pico-8 play session: hold ← + tap ❎

[t = 1 s] hold ← ~1s, tap ❎ ~2×
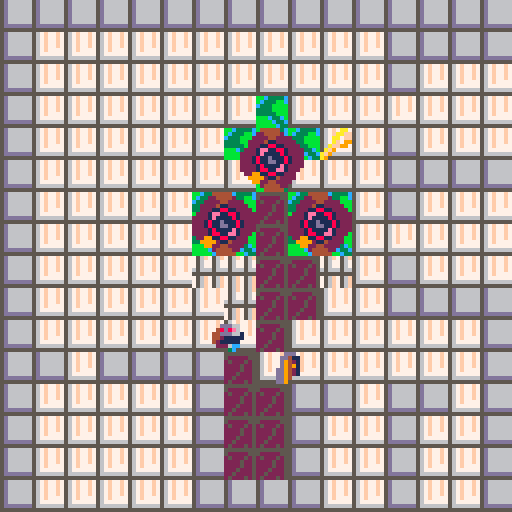
[t = 2 s] hold ← ~2s, tap ❎ ~4×
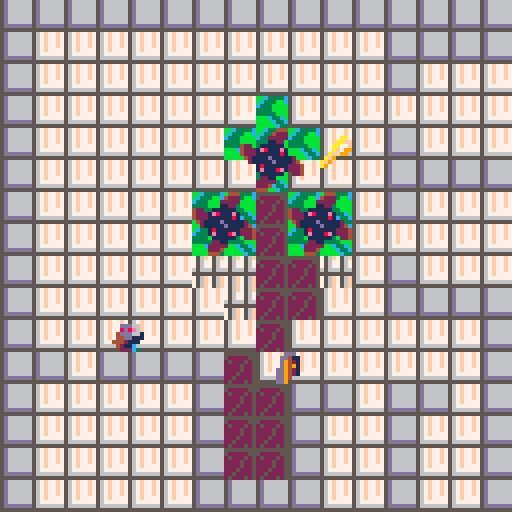
[t = 6 s] hold ← ~6s, tap ❎ ~10×
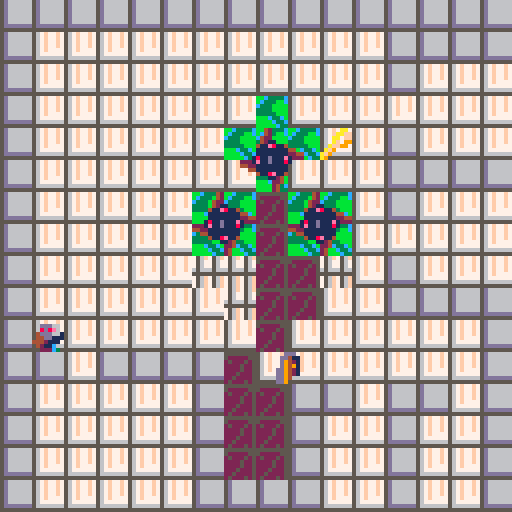

pico-8 cartridge
version 42
__lua__
-- Flirt game 
-- [redacted]
-- [redacted]

-->8
--Construction Functions

function _init()

    initialize_variables()

    init_gameplay()

end

--A simple function for creating variables that must exist on program 
--start or are useful to be able to quickly tweak when developing. 
function initialize_variables()
    foo = "bar"

    --This will only be the initial stats - if there's anything I want to preserve I should copy it when the program starts.
    char_player =
    {
        coords = {x = 16, y = 16},
        direction = "➡️", --For reference: ⬅️➡️⬆️⬇️
        moveSpeed = 16, --base moveSpeed, everything else will be based on this
        vel = {x = 0, y = 0},
        intended = {x = 16, y = 16},
        width = 7, --remeber that pixel counting effectively starts at 0
        height = 7,
        spr = 
        {
            idle = 56,
            walkCycle_start = 57,
            walkCycle_length = 4,
            walkCycle = {},
            animTick = 1,
            current = 16,
            size = 1
        },
        hasKey = false,
    }
    --Construct a list of the sprites that make-up the walk cycle
    --It would be wise to make this a more general function and more robust, but this will do for now
    for i = 1, char_player.spr.walkCycle_length do
        add(char_player.spr.walkCycle, char_player.spr.walkCycle_start + i - 1)
    end

    global_physicsDrag = .92 -- generally, movement should be multiplied by this to gradually reduce velocity each frame
    global_moveSpeedMax = 8 --Multiply obj moveSpeed by this number
    global_dampen = .02 --Multiply anything related to movement to convert my working numbers into numbers appropriate for pixels
    global_tick = 0
        tileSize = 8
    originOffset = 16

global_framesPerSprite = 5
    spriteFlag_solid = 0
    spriteFlag_loseCondition = 2 --Prob unused, might remove
hoverCycle = {range = 3}

    range_hazard = (8 + char_player.width/2) --in pixels
    range_key = (8 + char_player.width/2)

        sprite_hazardCycle = 
    {
        66, 64, 64, 64, 64, 64, 64, 64,--Rest state 1, settles for 1 frame then rests
        68, 70, 72, 68, 70, 72, --Spinning state 1
        64, 66, 66, 66, 66, 66, 66, 66, --Rest State 2, settles then rests
        68, 70, 72, 68, 70, 72, --Spinning State 2, identical to first
    }
    
    level_initial = "level_heart"--"level_I"--
    levels = {}
    create_levels()

    table_toAnimate = {}


end

function init_gameplay()

    --Construction events
    --
    _update = update_gameplay
    _draw = draw_gameplay

    --Start creating levels
    if not level_current then --initialize level_current
        level_current = levels[level_initial]
    end

    --Set current conditions based on the current level's parameters
    coords_spawn = level_current.coords_spawn
    zone_success = level_current.zone_success
    coords_tileOrigin = level_current.coords_tileOrigin
    coords_key = level_current.coords_key
    table_hazards = level_current.table_hazards
    
    --Validate level parameters
    if coords_spawn == nil 
    or zone_success == nil 
    or coords_tileOrigin == nil 
    or coords_key == nil 
    or table_hazards == nil
    then
        troubleshooting("levelParams","Hey, setting the level params doesn't work! \n")
        return
    end

    --Game Cycle Start Events
    --

    --Clear table toAnimate
    table_toAnimate = {}

    --Clear temporary tape
    tempTape.clear(char_player)

    --Reset key progress
    char_player.hasKey = false

    --Add the player to the ToAnimate table
    add(table_toAnimate, char_player)
    --Add the key to the ToAnimate table
    
    key_current = 
    {
        coords = coords_key,
        spr = 
        {
            current = 25,
            size = 1,
            hoverCycle = hoverCycle,
        }
    }
    add(table_toAnimate, key_current)
    --Give each entry in the hazards table a loop cycle variable (indicates this is an object with a simple anim, rather than a walk cycle) 
    --then add each entry in the table to the ToAnimate table
    for index, hazard in ipairs(table_hazards) do
        hazard.spr = {}
        hazard.spr.size = 2
        hazard.spr.loopCycle = sprite_hazardCycle
        add(table_toAnimate, hazard)
    end

    --Slow player dramatically on level advance
    char_player.vel.x = impose_global_dampen(char_player.vel.x)
    char_player.vel.y = impose_global_dampen(char_player.vel.y)

    --TP player to spawn coords
    char_player.coords = {x = coords_spawn.x, y = coords_spawn.y}


end

function create_level(level_title, seqOrder, coords_spawn, 
    zone_success, coords_tileOrigin, coords_key, table_hazards)

    if levels[level_title] then 
        troubleshooting("levelExists", "Hey, that level, "..level_title..",\n already exists! \n") 
        return
    end

    levels[level_title] =
    {
        seqOrder = seqOrder or 0,
        coords_spawn = coords_spawn or {x = 64, y = 64},
        zone_success = zone_success or {corner_1 = {x = (0 * tileSize), y = (0 * tileSize)}, corner_2 = {x = (2 * tileSize), y = (2 * tileSize)}},
        coords_tileOrigin = coords_tileOrigin or {x = 0, y = 0},
        coords_key = coords_key or {x = 64, y = 64},
        table_hazards = table_hazards or {{coords = {x = 5, y = 5},}}
    }
end

function create_levels()
    --[[level_title, seqOrder, coords_spawn, 
    zone_success, coords_tileOrigin, coords_key. table_hazards]]
    --[[
        I want to use the coords from the map editor so I have to 
        convert each value here to screen space and account for offset.
    --]]

    --Val "to Screen with Offset"
    local function toScr_wOff(val, offset) --I've given everything clearer names for readability, but I just couldn't bear this function being so long
        if offset == nil then 
            offset = 0 
        end
        return ((val - (originOffset * offset)) * tileSize)
    end
    create_level
    (
        "level_I", --level_title
        1, --seqOrder
        {x = toScr_wOff(8), y = toScr_wOff(8)}, --coords_spawn
        {corner_1 = {x = toScr_wOff(7), y = toScr_wOff(4)}, corner_2 = {x = toScr_wOff(9), y = toScr_wOff(5)}}, --zone_success
        {x = (originOffset * 0), y = 0}, --coords_tileOrigin
        {x = toScr_wOff(8), y = toScr_wOff(11.5)}, --coords_key
        { --table_hazards
            {coords = {x = toScr_wOff(6.5), y = toScr_wOff(8)}},
            {coords = {x = toScr_wOff(9.5), y = toScr_wOff(8)}},
        }
    )

    create_level
    (
        "level_heart", --level_title
        2, --seqOrder
        {x = toScr_wOff(23.5, 1), y = toScr_wOff(10.5)}, --coords_spawn
        {corner_1 = {x = toScr_wOff(24, 1), y = toScr_wOff(11)}, corner_2 = {x = toScr_wOff(26, 1), y = toScr_wOff(12)}}, --zone_success
        {x = (originOffset * 1), y = 0}, --coords_tileOrigin
        {x = toScr_wOff(26.5, 1), y = toScr_wOff(4.5)}, --coords_key
        { --table_hazards
            {coords = {x = toScr_wOff(24.5, 1), y = toScr_wOff(5)}},
            {coords = {x = toScr_wOff(23, 1), y = toScr_wOff(7)}},
            {coords = {x = toScr_wOff(26, 1), y = toScr_wOff(7)}},
        }
    )

end

--Often my working numbers are higher values for more precision, so I need to 
--convert them to a value more appropriate for pixels/every frame calculation
function impose_global_dampen(val)
    if type(val) == "number" then 
        return val * global_dampen
    else
        troubleshooting("notNumberInGlob", "Hey, that's not a number \nin impose_global_dampen! \n")
        return
    end
end

-->8
--Utility Functions

--Troubleshooting function which is as simple as possible; 
--Each message gets an ID so it doesn't get duplicated, then all messages from start of runtime
--are stored in a table so they can be drawn at the end of the frame.
--Troubleshooting messages can be added from anywhere in the stack, overwrite their previous messages, and don't expire.
function troubleshooting(id, msg)

    if not ts_messages then 
        ts_messages = {} 
    end

    ts_messages[id] = msg

end

--Draw all messages accumulated since runtime began,
--all reasonably spaced and function is placed at the very end
--of the draw so that it overrides all other drawing
function draw_troubleshooting()

    local ts_messageOffset = 0

    if ts_messages == nil then
        return
    end

    for key, message in pairs(ts_messages) do
        print(message, 4, 4 + ts_messageOffset, tileSize)
        ts_messageOffset += tileSize
    end

end

--If velocity is a given fraction of the moveSpeed, halt
function query_shouldHalt(vel, moveSpeed)
    if ((abs(vel)) < (moveSpeed / 16)) then
        return true
    else
        return false
    end
end

-- Checks if object coordinates are within a specified range of a given point
function query_doesCollide_range(obj_coords, point_coords, range)
    local differenceInX = obj_coords.x - point_coords.x
    local differenceInY = obj_coords.y - point_coords.y
    local euclideanDistance = sqrt(differenceInX^2 + differenceInY^2)

    if euclideanDistance < range then
        return true
    else
        return false
    end
end

--If player coords are within bounds of zone, return true
function query_doesCollide_zone(obj, zone)

    local x = obj.coords.x
    local y = obj.coords.y

    if (zone.corner_1.x < x) 
    and (x < zone.corner_2.x) 
    and (zone.corner_1.y < y) 
    and (y < zone.corner_2.y) 
    then
        return true
    else
        return false
    end
end

function query_isFacingLeft(obj)
    if obj.direction == "⬅️" then 
        return true
    else
        return false
    end
end

-->8
--Update Functions

function update_gameplay()
    
    --Iterate global tick
    tick_update()

    --Validate player
    if not char_player then
        troubleshooting("noChar", "Um, you lost your character! \n")
    end

    --Early in frame, move player
    --then record
    move_player(char_player)
    tempTape.write(char_player, char_player.coords.x)

    --If player is in success zone, 
    --advance level TODO
    if query_doesCollide_zone(char_player, zone_success) and char_player.hasKey then

        advance_level()

    end

    if query_doesCollide_range(char_player.coords, coords_key, range_key) then
        char_player.hasKey = true
        del(table_toAnimate, key_current)
    end

    --For each hazard in table, if colliding with hazard, 
    --die TODO
    for index, hazard in pairs(table_hazards) do
        if query_doesCollide_range(char_player.coords, hazard.coords, range_hazard) then
            die()
        end
    end

end

--Find players new x, y coords by maintaining velocity
function move_player(player)

    --(btn(x,y)) 
    --x=0, 1 means left, right 
    --x=2,3 means up, down
    --y=0 means player control scheme 1, y=1 means player control scheme 2 (I have both set up to control main character so user can choose)
    --
    --While player presses any button, continuously add velocity to relevant direction
    --(This is a tidy little module to reduce code repetition)
    local function impetus(vel, pole)
        return vel + (player.moveSpeed * pole)
    end
    if (btn(0,0) or btn(0,1)) player.vel.x = impetus(player.vel.x, -1)
    if (btn(1,0) or btn(1,1)) player.vel.x = impetus(player.vel.x, 1)
    if (btn(2,0) or btn(2,1)) player.vel.y = impetus(player.vel.y, -1)
    if (btn(3,0) or btn(3,1)) player.vel.y = impetus(player.vel.y, 1)

    --Impose limits of drag and maximum movespeed 
    --(sidenote, I suppose movespeed max could be derived from gravity/drag affecting base movespeed)
    local function player_imposeLimits(vel, moveSpeed)
        local moveSpeedMax = moveSpeed * global_moveSpeedMax
        return mid(-moveSpeedMax, (vel * global_physicsDrag), moveSpeedMax)
    end
    player.vel.x = player_imposeLimits(player.vel.x, player.moveSpeed)
    player.vel.y = player_imposeLimits(player.vel.y, player.moveSpeed)

    if query_shouldHalt(player.vel.x, player.moveSpeed) then
        player.vel.x = 0
    end
    if query_shouldHalt(player.vel.y, player.moveSpeed) then
        player.vel.y = 0
    end

    --Find intended x,y coords
    player.intended.x = player.coords.x + (impose_global_dampen(player.vel.x))
    player.intended.y = player.coords.y + (impose_global_dampen(player.vel.y))
    --Check collision on each axis
    --If there is collision on an axis, set the intended location back to the current one
    if not query_canMove(player.intended.x, player.coords.y, player.width, player.height) then
        --troubleshooting("Xsolid", "Solid X: "..player.intended.x..", "..player.coords.y)
        player.vel.x *= -.5
        player.intended.x = player.coords.x + (impose_global_dampen(player.vel.x))
    end
    if not query_canMove(player.coords.x, player.intended.y, player.width, player.height) then
        --troubleshooting("Ysolid", "Solid Y: "..player.coords.x..", "..player.intended.y)
        player.vel.y *= -.5
        player.intended.y = player.coords.y + (impose_global_dampen(player.vel.y))
    end
    
    --Compare player's intended x to their current x, if negative they are facing left, else right
    --For reference: ⬅️➡️⬆️⬇️
    if (player.intended.x - player.coords.x) < 0 then
        player.direction = "⬅️"
    else
        player.direction = "➡️"
    end

    --Simply set player coords to the intended coords
    player.coords.x = player.intended.x
    player.coords.y = player.intended.y

end

function tick_update()

        --Once each cycle, increment global_tick until it is reset after 64
        if global_tick > 64 then
            global_tick = 0
        end
        global_tick += 1

end

function advance_level()

    local seqOrder_next = level_current.seqOrder + 1
    local function query_isNextLevel(level)
        if level.seqOrder == seqOrder_next then
            level_current = level
        end
    end

    if seqOrder_next > #levels then
        troubleshooting("weiner", "You r the weiner!")
    else
        foreach(levels, query_isNextLevel())
    end

    tape.record(char_player)

    die()

end

function die()

    init_gameplay()

end

--Checks if an object's bounds touch a map tile with a given sprite flag
--limited to only "is solid?" but I could modify
function query_canMove(x, y, obj_width, obj_height)

    --I'm collision checking the outer points of a cross centered in the sprite, 
    --rather than the center or corners
    offset_width = ((obj_width + 1 - .5) / 2) --Add 1 because pixel counts are 0 indexed, subtract a bit for gamefeel, divide by two for centering
    offset_height = ((obj_height + 1 - .5) / 2)

    local edges = {}

    --Add the outer points of  a cross to an array
    add(edges, {x - offset_width, y})
    add(edges, {x + offset_width, y})
    add(edges, {x, y - offset_height})
    add(edges, {x, y + offset_height})

    --If any point returns solid, return false immediately
    --Note to self, I could use the Pico-8 foreach function here
    for i=1, #edges do
        if query_flagType(edges[i], spriteFlag_solid) then
            --troubleshooting("solid", "Solid...SOLID "..x..", "..y)
            return false
        end
    end
    --troubleshooting("solid", "Clear "..x..", "..y)
    return true

end

--Checks a given x,y coords for a specific flag
function query_flagType(coords_input, flagType)

    --Had a more complicated use-case in mind, so this function can handle multiple flags of interest
    spriteFlags_ofInterest = {flagType}

    --Convert from screen coords to map coords, taking into consideration tile offset
    map_x = flr((coords_input[1] / tileSize) + level_current.coords_tileOrigin.x)
    map_y = flr((coords_input[2] / tileSize) + level_current.coords_tileOrigin.y)

    --Get sprite address
    local sprite_address = mget(map_x, map_y)
    -- Get the flag(s) associated with the sprite
    local spriteFlags = fget(sprite_address)
    
    -- Check for flag type of interest based on spriteFlags
    for key, flag in ipairs(spriteFlags_ofInterest) do
        if (spriteFlags & 2^flag) > 0 then
            return true
        end
    end

    -- Return false if spriteAddress is not of given flag type
    return false
end

--For the recording of the player's movements I'm analogizing it to VHS/film tape
tempTape = {} --Initialize tempTape

--Clear tempTape simply; I just want to be explicit for clarity
function tempTape.clear(obj)

    tempTape[obj] = {}

end

--Add a single entry to tempTape
function tempTape.write(obj)

    add(tempTape[obj], {obj.coords.x, obj.coords.y, obj.direction, level_current})

end

tape = {} --initialize tape

--Once the tempTape is finalized, record it to the final tape
function tape.record(obj)

    --Validate tempTape
    if not tempTape[obj] then
        troubleshooting("recordNil", "No tempTape to record")
    end

    --Final tape is a continuously constructed table
    --When tempTape is finalized, append each entry in tempTape to finalTape
    for index, entry in ipairs(tempTape[obj]) do
        add
        (
            finalTape, 
            {
                entry.x,
                entry.y,
                entry.direction,
                entry.level
            }
        )
    end
end

function tape.play(obj)



end

-->8
--Draw Functions

function draw_gameplay()

    cls(2)

    draw_map()

    if next(table_toAnimate) == nil then
        troubleshooting("animateNil", "No objects to animate")
    end

    --Iterate through and animate each object which has an element of animation
    for index, anim_obj in pairs(table_toAnimate) do
        obj_animate(anim_obj)
    end

    draw_door()

    draw_troubleshooting()

end

function draw_map()

    map(coords_tileOrigin.x, coords_tileOrigin.y, 0, 0, 16, 16)

end

function obj_animate(obj)

    if not obj.spr.animTick then
        obj.spr.animTick = 1
    end

    if obj.spr.walkCycle then --If object has a walk cycle
        --If object is not moving, set spr.current to idle
        if query_shouldHalt(obj.vel.x, obj.moveSpeed) and query_shouldHalt(obj.vel.y, obj.moveSpeed) then
            obj.spr.current = obj.spr.idle
            --troubleshooting("halted", "halted anim "..global_tick)
        --iterate walk cycle by cycling through the indices of walkCycle according to
        --the modulo of global_tick; I do it this way for elegance
        elseif global_tick % global_framesPerSprite == 0 then
            --a per-object anim tick cycles from 1 to the length of walkCycle. It could just increment, but this prevents infinite growth if I understand it correctly
            obj.spr.animTick = (obj.spr.animTick % #obj.spr.walkCycle) + 1
            obj.spr.current = obj.spr.walkCycle[obj.spr.animTick]
        else
    end
    elseif obj.spr.loopCycle then --If object is a simple sprite with a loop cycle, like the hazards
        if not obj.spr.current then
            obj.spr.current = obj.spr.loopCycle[1]
        end

        if global_tick % global_framesPerSprite == 0 then
            --a per-object anim tick cycles from 1 to the length of loopCycle.
            obj.spr.animTick = (obj.spr.animTick % #obj.spr.loopCycle) + 1
            obj.spr.current = obj.spr.loopCycle[obj.spr.animTick]
        end
    elseif obj.spr.hoverCycle then --If object is a simple sprite with a hover cycle, like the key
        if global_tick % global_framesPerSprite == 0 then
            if not obj.spr.hoverCycle.high then
                obj.spr.hoverCycle.high = obj.coords.y + obj.spr.hoverCycle.range
                obj.spr.hoverCycle.low = obj.coords.y - obj.spr.hoverCycle.range
                obj.spr.hoverCycle.pole = 1
            end

            --Move object by one pixel per frame, respective of a maximum and minimum height relative to origin
            obj.coords.y += obj.spr.hoverCycle.pole
            if obj.coords.y >= obj.spr.hoverCycle.high then
                obj.spr.hoverCycle.pole = -1
            elseif obj.coords.y <= obj.spr.hoverCycle.low then
                obj.spr.hoverCycle.pole = 1
            end

        end

    else
        troubleshooting("objAnimateNil", "obj_animate called with incompat obj")
        --return
    end

    spr(obj.spr.current, (obj.coords.x - (obj.spr.size * 4)), (obj.coords.y - (obj.spr.size * 4)), obj.spr.size, obj.spr.size, query_isFacingLeft(obj), false)

end

function draw_door()

    local door_x = ((level_current.zone_success.corner_1.x + level_current.zone_success.corner_2.x) / 2) - (tileSize / 2)
    local door_y = ((level_current.zone_success.corner_1.y + level_current.zone_success.corner_2.y) / 2) - (tileSize / 2)

    spr(26, door_x, door_y)

end

function draw_player()

    spr(52, char_player.coords.x, char_player.coords.y)

end
__gfx__
0000000077f7567f567f77f7756f756f555555555d666666ddddddddbbc3333cdddd65dd55555555777777770000000000000000000000000000000000000000
000000007777567f567f77f775677567500000555d666666dccccccdbc333bbcdddd65ddd66666657f7777770000000000000000000000000000000000000000
0070070077775677567f77f775677567050005055d666666dccccccdc333bbbbdddd65ddd66666657f7777f70000000000000000000000000000000000000000
0007700066665666567f77f765666566000050055d666666dccccccd3333bbbb55556555d66666657f7777f70000000000000000000000000000000000000000
0007700055555555567f777755555555000050055d666666dccccccd33333bbb66666666d66666657f7777f70000000000000000000000000000000000000000
007007007f7567f756777777756f756f000500055d666666dccccccdbbbc33cbddd65dddd66666657f7777f70000000000000000000000000000000000000000
000000007f7567f756666666756f756f005000055ddddddddccccccdbbbbc33cddd65dddd66666657f7777770000000000000000000000000000000000000000
000000007f7567f755555555756f756f0500050555555555ddddddddbbbbbc33ddd65dddddddddd5777777770000000000000000000000000000000000000000
00077600000000000000000000000000000000000000000000000000000000000000000000000aa0000ddd006ddddd6600000000000000000000000000000000
007d11600007766000007766000077660000776600007766007766000000000000066bb00000aaff00dd41106ddddd6600000000000000000000000000000000
77dbd360007dd1600007dd160007dd160007dd160007dd1607dd160000000000006cc3b0000aa00f00d942106577756600000000000000000000000000000000
007dd160007bd3600007bd360007bd360007bd360007bd3607bd3600000000000067cab0000af09900d949106770776600000000000000000000000000000000
007776000077760000077760000777600007776000077760077760000000000000666b0000aff9900dd942106700076600000000000000000000000000000000
0017100000071000071710000071700000071000000710000171000000000000000630000af900000dd942106770776600000000000000000000000000000000
055dd100017dd110057dd100011d7500017dd1000017d10057dd100000000000036cc330af9000000dd940006677766600000000000000000000000000000000
000002200550022000502200022550000550220000052200050022000000000009900440a90000000dd900006666666600000000000000000000000000000000
00111500000000000000000000000000000000000000000000000000000000000000000000000000000000000000000000000000000000000000000000000000
01171600001115000001115000011150000111500001115001115000000000000000000007766600077666000776660007766600000000000000000000000000
71787260011716000011716000117160001171600011716001716000000000000776660007e8684007e8684007e8684007e86800000000000000000000000000
061775000178725000178720001787200017872000178720078725000000000055e8681057766644577666445776664457766640000000000000000000000000
00666000001776000001776000017760000177600001776001776000000000005556664455555444555554445555544455566440000000000000000000000000
00995000006660000766660007666600076666000766660007660000000000000555444405555544055555440555554405554444000000000000000000000000
0005500007555600095550000059900000555000005550009955000000000000c7555440cc7744400cc74440d77cc44007c55440000000000000000000000000
0000440009904400009044000044000009904400004400000440000000000000ccc44400cc0dd00000cd00000d0cc0000dcc4400000000000000000000000000
00000000000ee000000ee000000ee000000eee00000ee000000000ee00000e000000000000000000000000000000000000000000000000000000000000000000
00aa0000000ee00000eeee00000ee000000eee00000ee00000e0ee000000e00e00000000066ddd00066ddd00066ddd00066ddd00000000000000000000000000
00aaa00008aee20000aeee00008ee200088aee20008aa200000ee0000000e0e0066ddd0006e8d84006e8d84006e8d84006e8d800000000000000000000000000
0aaaaa00088aa20000aaa200088aaa20088aaa20088aaa20000e0e00000e0e0011e8d810166ddd44166ddd44166ddd44166ddd40000000000000000000000000
0aaaa000088aa2000aaaa20008aaa20008aaaa0008aaa2000ee0e0e000eee000111ddd44111112441111124411111244111dd440000000000000000000000000
0aaa000008aa32000aaa020008b0320008baa20008b032000e0e00000ee000000111244401111124011111240111112401112444000000000000000000000000
00a000000ba030000aa0000000b0300000b0300000b03000ee0000000e000000c6111240cc6622200cc62220366cc22006c11240000000000000000000000000
000000000bb033000000000000bb330000bb330000bb330000e00000e0000000ccc22200cc03300000c30000030cc00003c22200000000000000000000000000
00000000044400000000004200000000000009944440000000000444440000000000044444400000000000000000000000000000000000000000000000000000
00000000422200000000004200000000000009944422000000002244442000000000244444220000000000000000000000000000000000000000000000000000
00000002222200000000042200000000000022994222200000022224422220000000224442220000000000000000000000000000000000000000000000000000
00000001122000000000042110000000002222911422200000222241122222000002224114222000000000000000000000000000000000000000000000000000
42200111111000000000411e8114000002222118e112220000222118811222200222211ee1122220000000000000000000000000000000000000000000000000
42221e8111e100000000111111114400222218811ee1222202221ee11881222222221ee118812222000000000000000000000000000000000000000000000000
42221111118100000000111111112244222218111181222222221e11118122222222181111812222000000000000000000000000000000000000000000000000
0421111d111112000001811d111e12222221811dd11812222221811d111812222221811d11181222000000000000000000000000000000000000000000000000
00211111d11112402221e11d111810002221811dd11812222221811dd11812222221811dd1181222000000000000000000000000000000000000000000000000
0000181111112224442211111111000022221811118122222222181111e122222222181111812222000000000000000000000000000000000000000000000000
00001e1118e12224004411111111000022221ee118812222222218811ee12220222218811ee19222000000000000000000000000000000000000000000000000
000001111110022400004118e11400000022211e8112222002299118811222000222211ee1199990000000000000000000000000000000000000000000000000
00000221100000000000000112400000000222411422220000999921142222000002224114229900000000000000000000000000000000000000000000000000
00002222200000000000000022400000000222244422000000099224422220000000222444220000000000000000000000000000000000000000000000000000
00002224000000000000000024000000000022444440000000000244442200000000224444420000000000000000000000000000000000000000000000000000
00004440000000000000000024000000000004444440000000000044444000000000044444400000000000000000000000000000000000000000000000000000
__gff__
0000000000010008000100000000000000000000000000000000000000000000000000000000000000000000000000000000000000000000000000000000000000000000000000000000000000000000000000000000000000000000000000000000000000000000000000000000000000000000000000000000000000000000
0000000000000000000000000000000000000000000000000000000000000000000000000000000000000000000000000000000000000000000000000000000000000000000000000000000000000000000000000000000000000000000000000000000000000000000000000000000000000000000000000000000000000000
__map__
0505050505050505050505050505050505050505050505050505050505050505050505050505050505050505050505050000000000000000000000000000000000000000000000000000000000000000000000000000000000000000000000000000000000000000000000000000000000000000000000000000000000000000
0503010101010101010101010101010505020202020202020202020205050505050303030303030303030303030303050000000000000000000000000000000000000000000000000000000000000000000000000000000000000000000000000000000000000000000000000000000000000000000000000000000000000000
0503010101010101010101010101010505020202020202020202020205020202050307070303030303030303070703050000000000000000000000000000000000000000000000000000000000000000000000000000000000000000000000000000000000000000000000000000000000000000000000000000000000000000
0503010101010101010101010101010505020202020202020702020202020202050507070503030303030305070705050000000000000000000000000000000000000000000000000000000000000000000000000000000000000000000000000000000000000000000000000000000000000000000000000000000000000000
0503010101010101010101010101010505020202020202070707020205020202050507070503030303030305070705050000000000000000000000000000000000000000000000000000000000000000000000000000000000000000000000000000000000000000000000000000000000000000000000000000000000000000
0503030404030303030404040303030505020202020202020702020205050505050307070303030303030303070703050000000000000000000000000000000000000000000000000000000000000000000000000000000000000000000000000000000000000000000000000000000000000000000000000000000000000000
0503030303040403030404040403030505020202020207070407070205020202050303030303030707030303030303050000000000000000000000000000000000000000000000000000000000000000000000000000000000000000000000000000000000000000000000000000000000000000000000000000000000000000
0505050505070707030707040403030505020202020207070407070202020202050303030303030707030303030303050000000000000000000000000000000000000000000000000000000000000000000000000000000000000000000000000000000000000000000000000000000000000000000000000000000000000000
0503030404070703070707050505050505020202020203030404030205020202050505050303030707030303050505050000000000000000000000000000000000000000000000000000000000000000000000000000000000000000000000000000000000000000000000000000000000000000000000000000000000000000
0503030303040403030404040403030505020202020202030404020205050505051b0305030303070703030305031b050000000000000000000000000000000000000000000000000000000000000000000000000000000000000000000000000000000000000000000000000000000000000000000000000000000000000000
0503030403030403030404040303030505020202020202020402020202020205050303030303030303030303030303050000000000000000000000000000000000000000000000000000000000000000000000000000000000000000000000000000000000000000000000000000000000000000000000000000000000000000
0503010101010101010303030304040505050205050505040202020202020205050505050303030303030303050505050000000000000000000000000000000000000000000000000000000000000000000000000000000000000000000000000000000000000000000000000000000000000000000000000000000000000000
0503010101010101040404040404040505020202020205040405050205050205050303030303030303030303030303050000000000000000000000000000000000000000000000000000000000000000000000000000000000000000000000000000000000000000000000000000000000000000000000000000000000000000
0503010101010104040404040404040505020202020205040405020205020205050303050303030303030303050303050000000000000000000000000000000000000000000000000000000000000000000000000000000000000000000000000000000000000000000000000000000000000000000000000000000000000000
0503010101010104040404040404040505020202020205040405020205020205050303050303030303030303050303050000000000000000000000000000000000000000000000000000000000000000000000000000000000000000000000000000000000000000000000000000000000000000000000000000000000000000
0505050505050505050505050505050505020202020205050505020205020205050305050505050505050505050305050000000000000000000000000000000000000000000000000000000000000000000000000000000000000000000000000000000000000000000000000000000000000000000000000000000000000000
